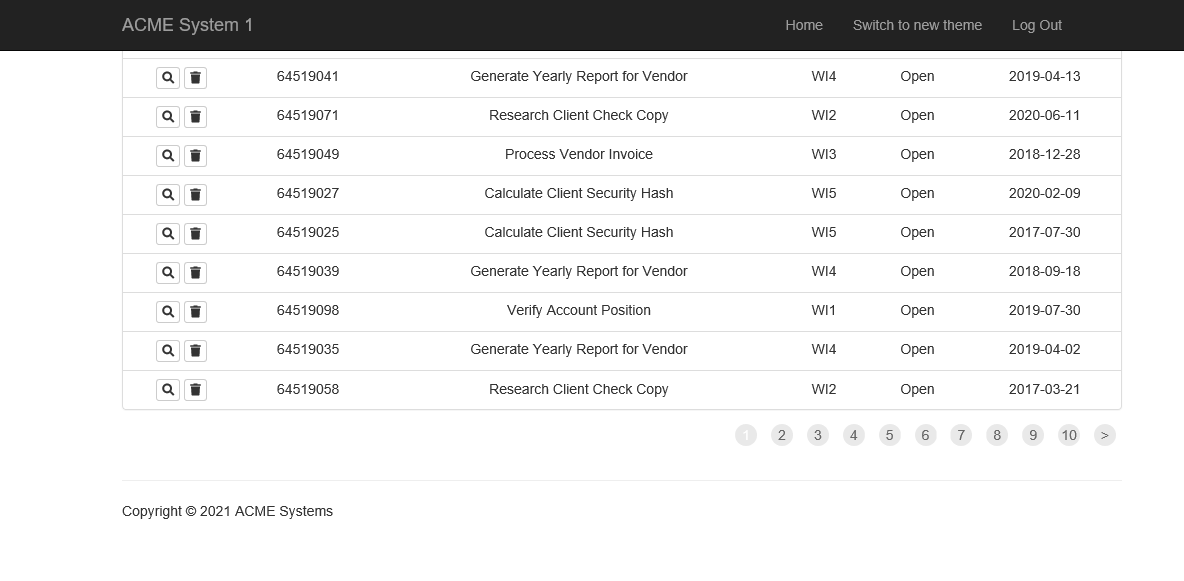
Task: Robotic Enterprise Framework
Workflow: GetPendingTransactions

Step 1: Attach Browser 'ACMESyste Page' in window 'ACME System 1 - *'

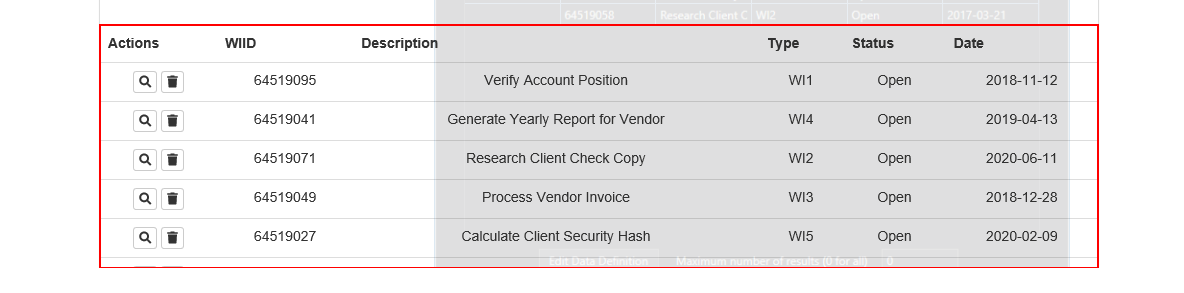
Step 2: get-text from the table